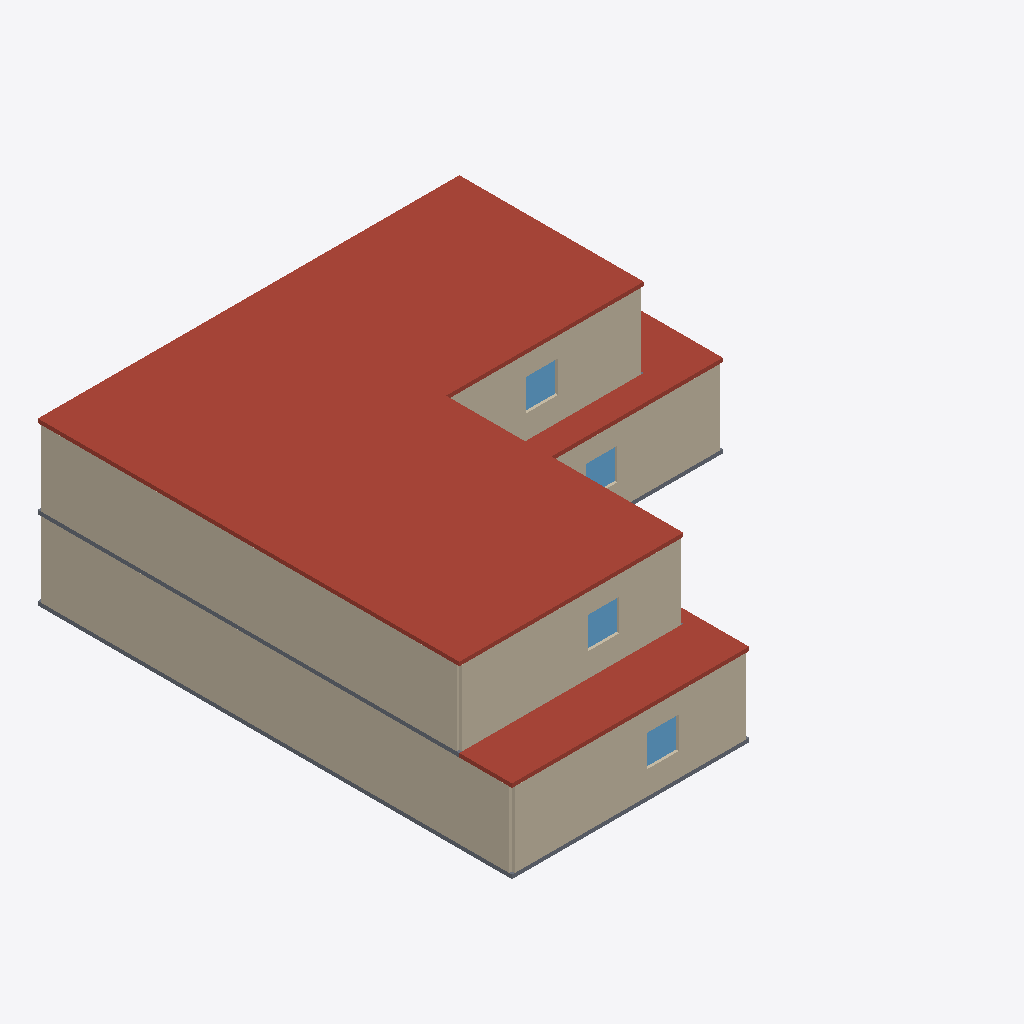
Isometric view of an IFC building model (IFC-SPF (STEP), schema IFC4, length unit millimetre), seen from the south-west, elements coloured by IFC class: 12 walls (beige), 7 roofs (red-brown), 4 windows (light blue), 2 slabs (grey).
Extent 18.0 m × 18.0 m × 6.2 m (x, y, z). Storeys (2): Floor 1 at 0.00 m; Floor 2 at 3.00 m. Elements (54): 32 IfcWall, 8 IfcRoof, 7 IfcDoor, 4 IfcWindow, 2 IfcSlab, 1 IfcStair.

HEADER;
FILE_DESCRIPTION(('NekoArch bounded architectural IFC4 profile v1'),'2;1');
FILE_NAME('building.ifc','1970-01-01T00:00:00',('NekoArch'),('NekoArch'),'NekoArch Phase 23','NekoArch','');
FILE_SCHEMA(('IFC4'));
ENDSEC;
DATA;
#9=IFCPROJECT('0Ylj35A1o_jckCQHZwQQng',$,'NekoArch Project',$,$,$,$,(#3),#7);
#13=IFCSITE('16ObkNo6RkwCA7wxD$tmxL',$,'Site',$,$,#12,$,$,.ELEMENT.,$,$,$,$,$);
#17=IFCBUILDING('2mCAQZh1_eSrhKhdCuo5qH',$,'Precision residential blueprint',$,$,#16,$,$,.ELEMENT.,$,$,$);
#23=IFCBUILDINGSTOREY('3ow_mNawHW$XzOAaEYzCUC',$,'Floor 1',$,$,#22,$,$,.ELEMENT.,0.0);
#27=IFCBUILDINGSTOREY('1cwsnmsrBBQsm5uqYiyFTw',$,'Floor 2',$,$,#26,$,$,.ELEMENT.,3000.0);
#1007=IFCROOF('3RWyQdtUxDdIboSMfOiR$B',$,'flat-roof',$,$,#1006,#1003,'roof',.FLAT_ROOF.);
#218=IFCWALL('2nQbAts6gXS0AXFu2BrB9_',$,'exterior',$,$,#217,#214,'wall-level-0-1100-2450-1100-18900',.NOTDEFINED.);
#458=IFCWALL('0JjOLNXQTTV9DxBfw8nAf2',$,'exterior',$,$,#457,#454,'wall-level-1-1100-2450-1100-16900',.NOTDEFINED.);
#1022=IFCROOF('21XAwzwdpIZXau2FT4ZVQC',$,'flat-roof',$,$,#1021,#1018,'roof-exposed-0',.FLAT_ROOF.);
#308=IFCWALL('3gRltZWXcm6kr2f9V2NyKo',$,'exterior',$,$,#307,#304,'wall-level-0-3550-18900-9900-18900',.NOTDEFINED.);
#548=IFCWALL('39T4cYYDmWG$Tze8VBYoWw',$,'exterior',$,$,#547,#544,'wall-level-1-3550-16900-9400-16900',.NOTDEFINED.);
#623=IFCWALL('3kKTrvkZRhF9b6UxblioMI',$,'exterior',$,$,#622,#619,'wall-level-1-9400-7900-16900-7900',.NOTDEFINED.);
#383=IFCWALL('2382nVp05$rWORMlhw9JcM',$,'exterior',$,$,#382,#379,'wall-level-0-9900-8900-18900-8900',.NOTDEFINED.);
#1082=IFCROOF('2zzkUcE59PMIe1BhrwYRaf',$,'flat-roof',$,$,#1081,#1078,'roof-exposed-4',.FLAT_ROOF.);
#1129=IFCSLAB('2dMZkLj6$AG19$2xsm9rhe',$,'floor',$,$,#1128,#1125,'slab-0',.FLOOR.);
#173=IFCWALL('1Kd8wQhJi2oo_tscBnQHZP',$,'exterior',$,$,#172,#169,'wall-level-0-1100-1100-1100-2450',.NOTDEFINED.);
#413=IFCWALL('1eKPIGvNkF9cy47GM6APkg',$,'exterior',$,$,#412,#409,'wall-level-1-1100-1100-1100-2450',.NOTDEFINED.);
#518=IFCWALL('1BeMzmI5horCpDrdNonNyF',$,'exterior',$,$,#517,#514,'wall-level-1-2250-16900-3550-16900',.NOTDEFINED.);
#278=IFCWALL('2HXkBAqduBhXSVsCz3IAzA',$,'exterior',$,$,#277,#274,'wall-level-0-2250-18900-3550-18900',.NOTDEFINED.);
#203=IFCWALL('1GkdQ61FVKIY5catWu0ME5',$,'exterior',$,$,#202,#199,'wall-level-0-1100-18900-2250-18900',.NOTDEFINED.);
#443=IFCWALL('3UzMJaKdYL_lyVHTjUX36Y',$,'exterior',$,$,#442,#439,'wall-level-1-1100-16900-2250-16900',.NOTDEFINED.);
#1146=IFCSLAB('3kAZwj5uTbYivQDaNOtimY',$,'floor',$,$,#1145,#1142,'slab-1',.FLOOR.);
#1112=IFCROOF('3$r9M3ANfRZ0UJDrGqySde',$,'flat-roof',$,$,#1111,#1108,'roof-exposed-6',.FLAT_ROOF.);
#1097=IFCROOF('2I72SQRpHfsHabozuM4Pva',$,'flat-roof',$,$,#1096,#1093,'roof-exposed-5',.FLAT_ROOF.);
#893=IFCWINDOW('2a5r3dAnIhjSwpNbY1M93H',$,'default-exterior-window',$,$,#892,#889,'window-wall-level-0-3550-18900-9900-18900-2575-1200',1200.0,1200.0,.WINDOW.,.NOTDEFINED.,$);
#957=IFCWINDOW('3sXbyAh9$WPSAd6Ln1Jept',$,'default-exterior-window',$,$,#956,#953,'window-wall-level-1-3550-16900-9400-16900-2325-1200',1200.0,1200.0,.WINDOW.,.NOTDEFINED.,$);
#989=IFCWINDOW('3hwRMW_CoAu3u4Vh1Gppds',$,'default-exterior-window',$,$,#988,#985,'window-wall-level-1-9400-7900-16900-7900-3150-1200',1200.0,1200.0,.WINDOW.,.NOTDEFINED.,$);
#1067=IFCROOF('3$lK1dZU3okh3VfxN4fuzD',$,'flat-roof',$,$,#1066,#1063,'roof-exposed-3',.FLAT_ROOF.);
#925=IFCWINDOW('1IAa_kvsnl54YR6G4Sbufo',$,'default-exterior-window',$,$,#924,#921,'window-wall-level-0-9900-8900-18900-8900-3900-1200',1200.0,1200.0,.WINDOW.,.NOTDEFINED.,$);
#1052=IFCROOF('2Ia5w9cHgFLHLPX9Py7ZTd',$,'flat-roof',$,$,#1051,#1048,'roof-exposed-2',.FLAT_ROOF.);
ENDSEC;
